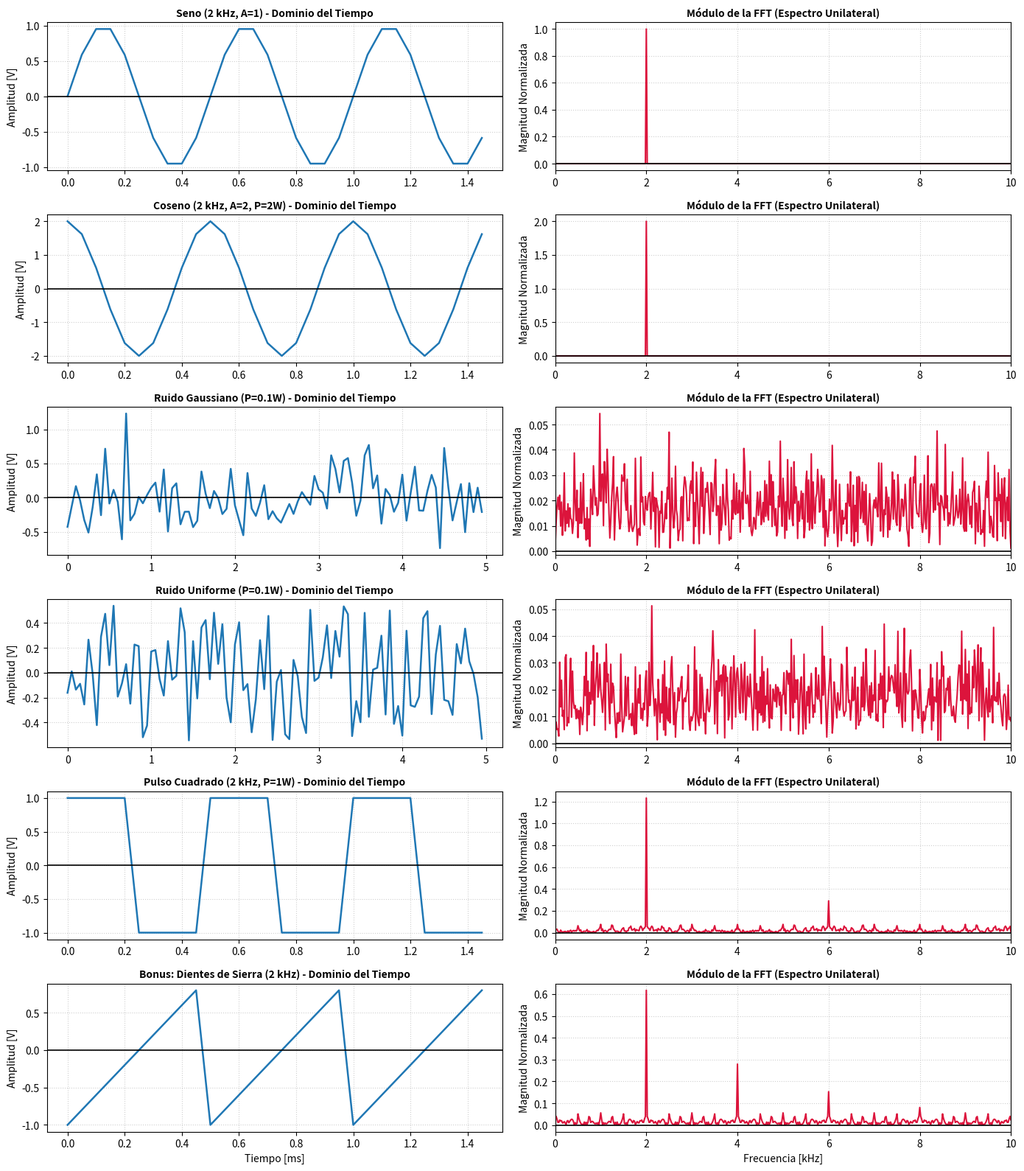

The matplotlib source for this figure:
# -*- coding: utf-8 -*-
"""
Created on Thu Aug 27 21:15:40 2026

@author: German
"""
import numpy as np
import scipy.signal as signal
import matplotlib.pyplot as plt

# =====================================================================
# 1. CONFIGURACIÓN Y PARÁMETROS GENERALES
# =====================================================================
N = 1000          # Número de muestras requerido por el enunciado
f0 = 2000         # Frecuencia fundamental de las señales (2 kHz)

# Nyquist y puntos por período:
# Para tener al menos 10 puntos por período de una señal de 2 kHz,
# la frecuencia de muestreo fs debe ser como mínimo: 10 * f0 = 20 kHz.
fs = 20000        # Frecuencia de muestreo elegida (20 kHz)
Ts = 1.0 / fs     # Período de muestreo (50 microsegundos)
t = np.arange(N) * Ts  # Vector de tiempo continuo muestreado (segundos)

# =====================================================================
# 2. SÍNTESIS DE LAS SEÑALES EN EL TIEMPO
# =====================================================================

# Señal 1: Senoidal de 2 kHz (Amplitud A=1V => Potencia media = A^2/2 = 0.5 W)
x1 = np.sin(2 * np.pi * f0 * t)

# Señal 2: Cosenoidal con 2 W de potencia media y desfasada en pi/2 (Coseno puro)
# P = A^2 / 2 = 2 W => A^2 = 4 => Amplitud A = 2 V.
x2 = 2 * np.cos(2 * np.pi * f0 * t)

# Señal 3: Ruido Blanco Gaussiano, DC = 0V, Varianza (Potencia) = 0.1 W
# Para ruido de media cero, la potencia media es la varianza (sigma^2 = 0.1).
# Desviación estándar (escala) = sqrt(0.1)
x3 = np.random.normal(loc=0.0, scale=np.sqrt(0.1), size=N)

# Señal 4: Ruido Blanco Uniforme, DC = 0V, Varianza (Potencia) = 0.1 W
# Para distribución uniforme en el intervalo [-b, b], la varianza es b^2 / 3.
# b^2 / 3 = 0.1 => b = sqrt(0.3) ≈ 0.5477 V
limite_b = np.sqrt(0.3)
x4 = np.random.uniform(low=-limite_b, high=limite_b, size=N)

# Señal 5: Pulso rectangular (onda cuadrada) de 2 kHz, 1 W de potencia y duty cycle 50%
# Para una onda cuadrada simétrica entre -A y A, la potencia es A^2.
# P = A^2 = 1 W => Amplitud A = 1 V.
x5 = signal.square(2 * np.pi * f0 * t, duty=0.5)

# BONUS 1: Señal extra de scipy.signal (Dientes de Sierra - Sawtooth)
# Amplitud A = 1 V => Potencia teórica media = A^2 / 3 ≈ 0.333 W
x_bonus = signal.sawtooth(2 * np.pi * f0 * t)

# Empaquetamos todo en una estructura para procesar en bucle de forma elegante
senales = [
    {"nombre": "Seno (2 kHz, A=1)", "datos": x1, "teorica": 0.5},
    {"nombre": "Coseno (2 kHz, A=2, P=2W)", "datos": x2, "teorica": 2.0},
    {"nombre": "Ruido Gaussiano (P=0.1W)", "datos": x3, "teorica": 0.1},
    {"nombre": "Ruido Uniforme (P=0.1W)", "datos": x4, "teorica": 0.1},
    {"nombre": "Pulso Cuadrado (2 kHz, P=1W)", "datos": x5, "teorica": 1.0},
    {"nombre": "Bonus: Dientes de Sierra (2 kHz)", "datos": x_bonus, "teorica": 0.333}
]

# =====================================================================
# 3. VERIFICACIÓN NUMÉRICA DEL TEOREMA DE PARSEVAL
# =====================================================================
print("=" * 85)
print(f"{'Señal Analizada':<32} | {'P_Tiempo (W)':<14} | {'P_Frecuencia (W)':<15} | {'Diferencia (W)':<12}")
print("=" * 85)

for s in senales:
    x = s["datos"]
    
    # Potencia media en el tiempo: promedio de las muestras al cuadrado
    pot_tiempo = np.mean(np.abs(x)**2)
    
    # DFT usando el algoritmo de la FFT (obtenemos los coeficientes complejos X[k])
    X = np.fft.fft(x)
    
    # Potencia media en frecuencia (Teorema de Parseval): suma(|X[k]|^2) / N^2
    pot_frecuencia = np.sum(np.abs(X)**2) / (N**2)
    
    diff = np.abs(pot_tiempo - pot_frecuencia)
    print(f"{s['nombre']:<32} | {pot_tiempo:.6f}       | {pot_frecuencia:.6f}          | {diff:.2e}")
print("=" * 85)

# =====================================================================
# 4. GRAFICACIÓN DE RESULTADOS (Tiempo vs Frecuencia)
# =====================================================================
fig, axs = plt.subplots(len(senales), 2, figsize=(14, 16))
freqs = np.fft.rfftfreq(N, d=Ts)  # Eje de frecuencias unilateral (Hz)

for i, s in enumerate(senales):
    x = s["datos"]
    
    # Cantidad de muestras a mostrar en el tiempo para que sea estético
    muestras_vis = 100 if "Ruido" in s["nombre"] else 30
    
    # A. Gráfico en el tiempo usando PLOT (Línea continua)
    ax_t = axs[i, 0]
    ax_t.plot(t[:muestras_vis] * 1000, x[:muestras_vis], color='C0', linewidth=1.8)
    
    # Forzamos una línea negra sólida cruzando el origen y=0 en todo el eje X
    ax_t.axhline(0, color='black', linewidth=1.2, zorder=3)
    
    ax_t.set_title(f"{s['nombre']} - Dominio del Tiempo", fontsize=10, fontweight='bold')
    ax_t.set_ylabel("Amplitud [V]")
    ax_t.grid(True, linestyle=":", alpha=0.6)
    
    # B. Gráfico en frecuencia usando PLOT
    ax_f = axs[i, 1]
    X_unilateral = np.fft.rfft(x) / N
    mag = np.abs(X_unilateral)
    mag[1:-1] = 2 * mag[1:-1]  # Conservar energía unilateral
    
    ax_f.plot(freqs / 1000, mag, color="crimson", linewidth=1.5)
    
    # Forzamos la línea negra de referencia horizontal en y=0 en frecuencia
    ax_f.axhline(0, color='black', linewidth=1.2, zorder=3)
    
    ax_f.set_title("Módulo de la FFT (Espectro Unilateral)", fontsize=10, fontweight='bold')
    ax_f.set_ylabel("Magnitud Normalizada")
    ax_f.grid(True, linestyle=":", alpha=0.6)
    ax_f.set_xlim(0, fs / (2 * 1000))  # Límite en la frecuencia de Nyquist (10 kHz)

# Configuración de etiquetas finales de los ejes X
axs[-1, 0].set_xlabel("Tiempo [ms]")
axs[-1, 1].set_xlabel("Frecuencia [kHz]")

plt.tight_layout()
plt.show()
